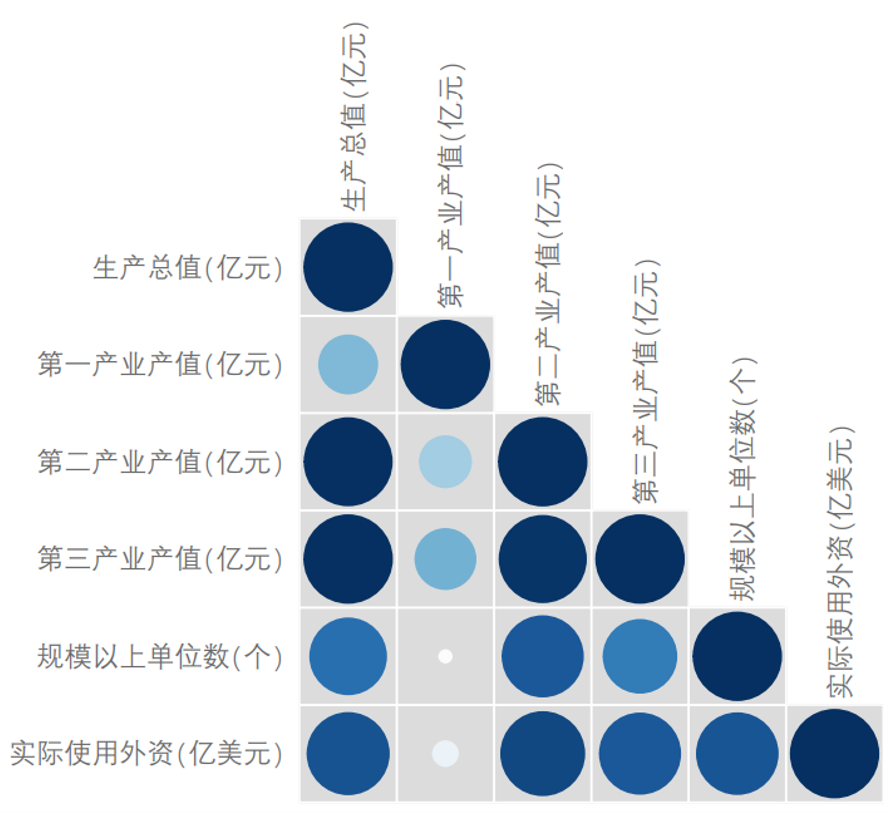

The file beside this chart, header and first rows:
id, 地级市名称, 生产总值(亿元), 第一产业产值(亿元), 第二产业产值(亿元), 第三产业产值(亿元), 规模以上单位数(个), 实际使用外资(亿美元)
1, 宿迁市, 967.1, 70.78, 467.6, 428.7, 530, 3.77
2, 泰州市, 2150, 70.34, 1111, 968.8, 1118, 15.07
3, 镇江市, 1966, 28.6, 916.4, 1021, 728, 8.68
4, 扬州市, 3476, 100, 1631, 1745, 1520, 12.2
5, 盐城市, 2202, 171.4, 1067, 964, 1167, 9.13
6, 淮安市, 2387, 199.9, 1039, 1149, 1137, 11.82
7, 连云港市, 1549, 125.7, 678.4, 745.1, 499, 6.03
8, 南通市, 3049, 60.91, 1392, 1596, 1450, 25.81
9, 苏州市, 8780, 76.85, 4151, 4552, 4721, 45.25
10, 常州市, 6124, 105.7, 2820, 3198, 3863, 24.22
11, 徐州市, 3527, 124.7, 1524, 1879, 735, 18.98
12, 无锡市, 5919, 37.48, 2502, 3380, 3092, 36.91
13, 南京市, 12820, 273.4, 4722, 7825, 2556, 38.53
